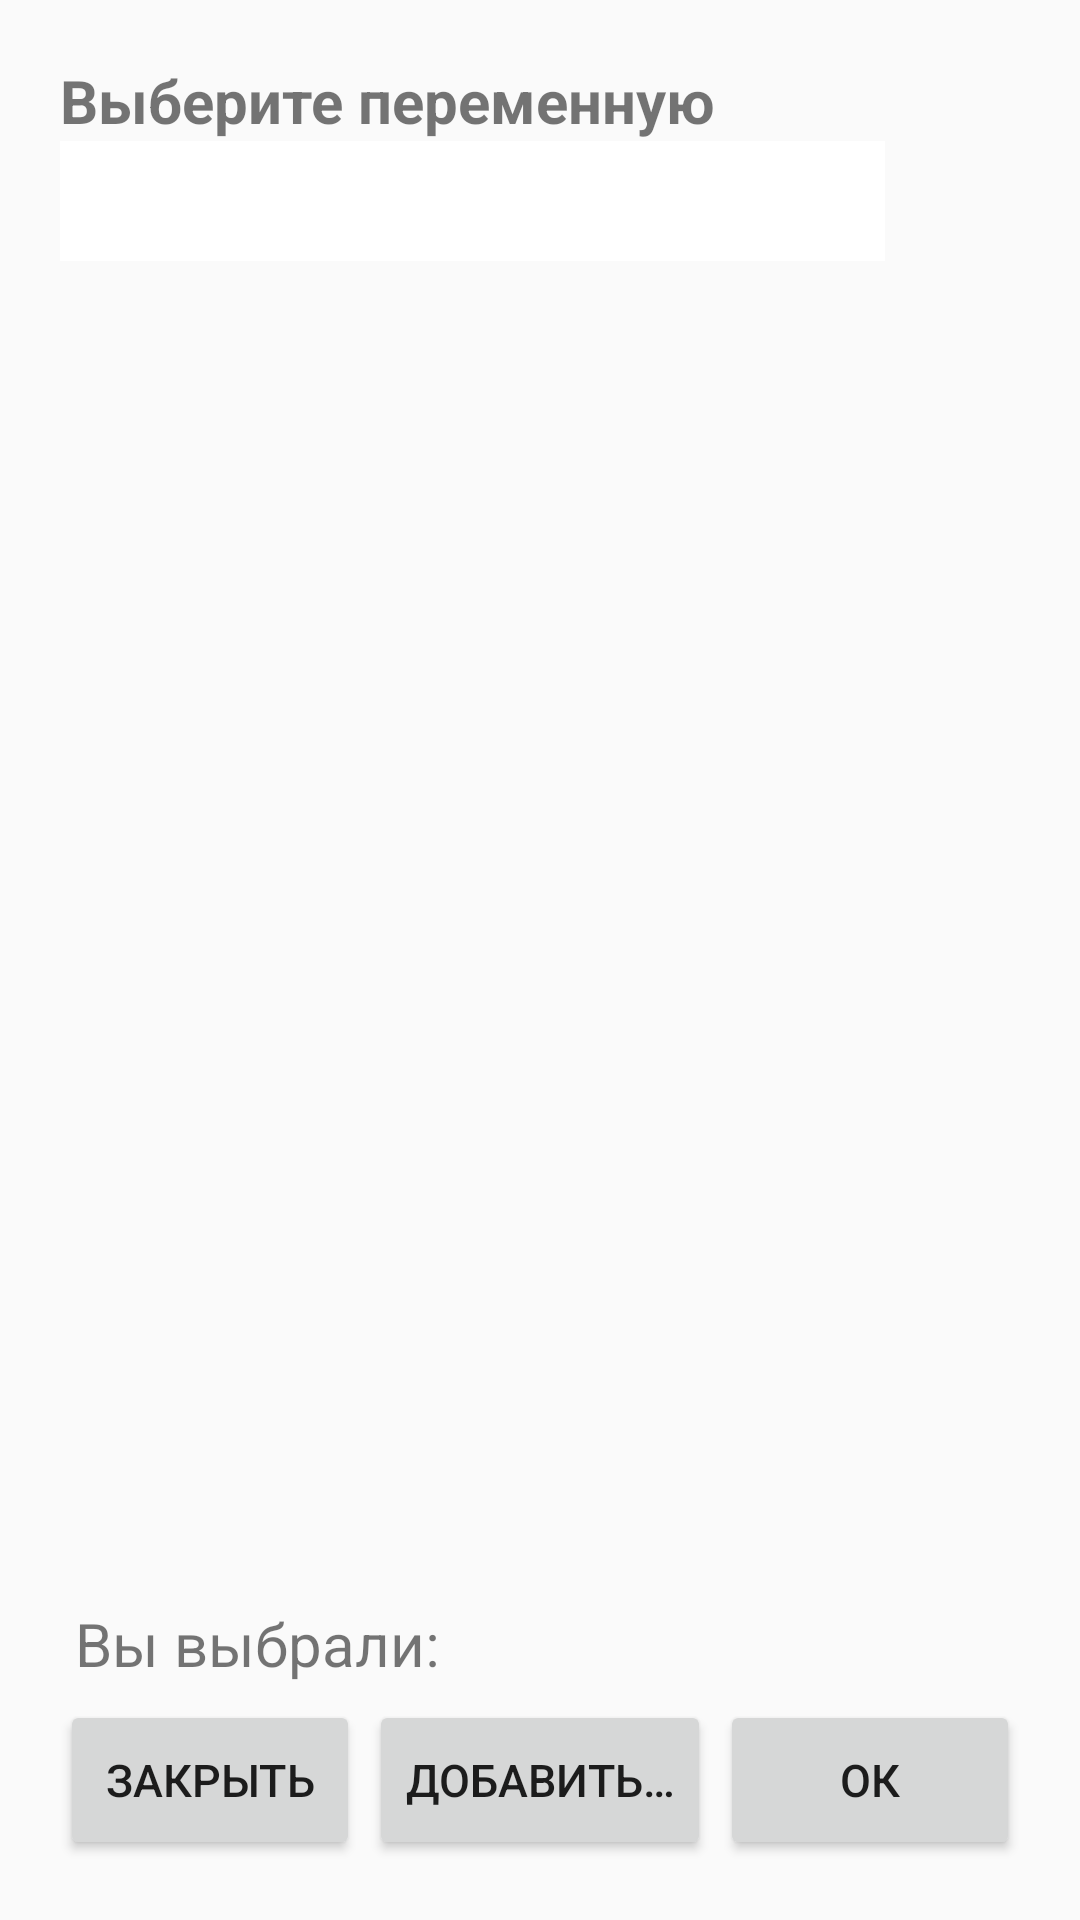

Write the Android layout XML for this screen, with the resource values it uses.
<!-- AndroidManifest.xml: application theme AppTheme -->
<!-- res/layout/dialog_layout.xml -->
<?xml version="1.0" encoding="utf-8"?>
<LinearLayout xmlns:android="http://schemas.android.com/apk/res/android"
    android:orientation="vertical" android:layout_width="match_parent"
    android:layout_height="match_parent"
    android:padding="20dp">

    <LinearLayout
        android:layout_width="match_parent"
        android:layout_height="wrap_content"
        android:orientation="vertical">

        <TextView
            android:layout_width="match_parent"
            android:layout_height="wrap_content"
            android:text="@string/search_items"
            android:textSize="20sp"
            android:textStyle="bold" />

        <LinearLayout
            android:layout_width="match_parent"
            android:layout_height="wrap_content"
            android:gravity="center"
            android:orientation="horizontal"
            android:weightSum="100">

            <EditText
                android:id="@+id/searchBox"
                android:layout_width="0dp"
                android:layout_height="40dp"
                android:layout_weight="100"
                android:layout_marginEnd="5dp"
                android:background="#ffffff"
                android:inputType="text" />

            <ImageView
                android:id="@+id/searchIcon"
                android:layout_width="40dp"
                android:layout_height="40dp"
                android:src="@drawable/ic_search_black_36dp" />

        </LinearLayout>

    </LinearLayout>

    <LinearLayout
        android:layout_width="match_parent"
        android:layout_height="match_parent"
        android:orientation="vertical"
        android:weightSum="100">

        <LinearLayout
            android:layout_width="match_parent"
            android:layout_height="0dp"
            android:layout_weight="83"
            android:orientation="vertical">
            <RelativeLayout
                android:layout_width="match_parent"
                android:layout_height="match_parent">

                <androidx.recyclerview.widget.RecyclerView
                    android:id="@+id/dialog_list"
                    android:layout_width="match_parent"
                    android:layout_height="match_parent"
                    android:padding="5dp"/>

            </RelativeLayout>

        </LinearLayout>

        <LinearLayout
            android:layout_width="match_parent"
            android:layout_height="0dp"
            android:layout_weight="7"
            android:padding="5dp">

            <TextView
                android:layout_width="wrap_content"
                android:layout_height="match_parent"
                android:text="@string/you_chose"
                android:gravity="center"
                android:textSize="20sp"/>

            <TextView
                android:id="@+id/chosen"
                android:layout_width="match_parent"
                android:layout_height="match_parent"
                android:gravity="center"
                android:textSize="20sp"/>

        </LinearLayout>

        <FrameLayout
            android:layout_width="match_parent"
            android:layout_height="0dp"
            android:layout_weight="10">

            <Button
                android:layout_width="100dp"
                android:layout_height="match_parent"
                android:id="@+id/closeButton"
                android:text="@string/close"
                android:textSize="15sp"/>

            <Button
                android:id="@+id/add_new_variable"
                android:layout_width="wrap_content"
                android:minWidth="100dp"
                android:layout_height="match_parent"
                android:layout_gravity="center"
                android:text="@string/add_new_variable"
                android:textSize="15sp" />

            <Button
                android:id="@+id/okButton"
                android:layout_width="100dp"
                android:layout_height="match_parent"
                android:layout_gravity="end"
                android:text="@string/ok"
                android:textSize="15sp" />

        </FrameLayout>

    </LinearLayout>

</LinearLayout>
<!-- resources referenced by this layout -->
<resources>
  <string name="add_new_variable">Добавить…</string>
  <string name="close">Закрыть</string>
  <string name="ok">Ок</string>
  <string name="search_items">Выберите переменную</string>
  <string name="you_chose">Вы выбрали:</string>
  <style name="AppTheme" parent="Theme.AppCompat.DayNight">
          
          <item name="colorPrimary">@color/colorPrimary</item>
          <item name="colorPrimaryDark">@color/colorPrimaryDark</item>
          <item name="colorAccent">@color/colorAccent</item>
      </style>
  <color name="colorPrimary">#FFDAB9</color>
  <color name="colorPrimaryDark">#FFA07A</color>&gt;#DEB887
  <color name="colorAccent">#A52A2A</color>
</resources>
